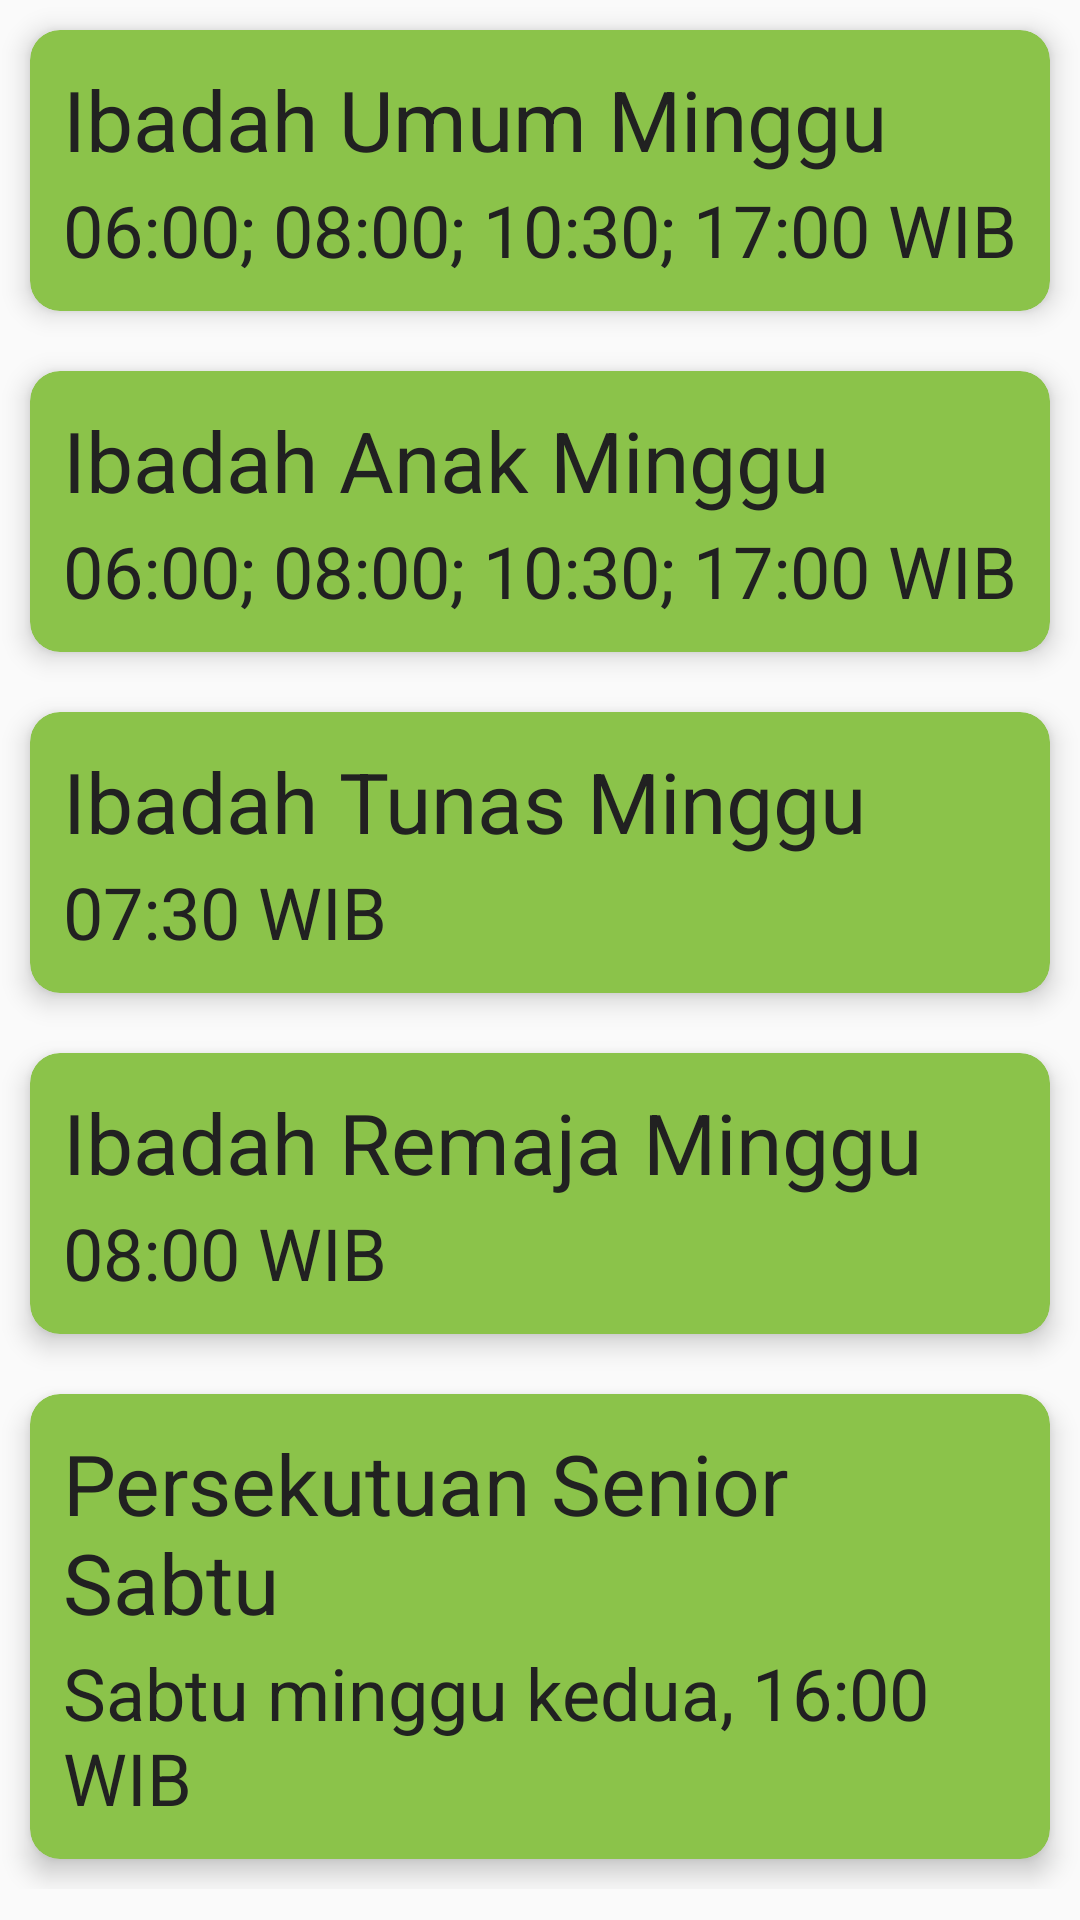

Layout XML and referenced resources for this Android screen:
<!-- AndroidManifest.xml: application theme AppTheme -->
<!-- res/layout/activity_jadwal_ibadah1_backup.xml -->
<?xml version="1.0" encoding="utf-8"?>
<ScrollView
        android:layout_height="match_parent"
        android:layout_width="match_parent"
        android:scrollbars="none"
        xmlns:android="http://schemas.android.com/apk/res/android">
    <LinearLayout
            xmlns:tools="http://schemas.android.com/tools"
            xmlns:app="http://schemas.android.com/apk/res-auto"
            android:layout_width="match_parent"
            android:layout_height="wrap_content"
            android:orientation="vertical"
            tools:context=".JadwalIbadah1Activity">

        <androidx.cardview.widget.CardView
                android:layout_width="match_parent"
                android:layout_height="wrap_content"
                android:layout_margin="10dp"
                app:cardCornerRadius="10dp"
                app:cardElevation="5dp"
                app:cardBackgroundColor="@color/accent">
            <LinearLayout
                    android:layout_width="match_parent"
                    android:layout_height="wrap_content"
                    android:padding="10dp"
                    android:orientation="vertical">
                <TextView
                        android:layout_width="match_parent"
                        android:layout_height="wrap_content"
                        android:padding="1dp"
                        android:textColor="@color/primary_text"
                        android:textSize="28sp"
                        android:text="@string/ibadah_umum"/>
                <TextView
                        android:layout_width="match_parent"
                        android:layout_height="wrap_content"
                        android:padding="1dp"
                        android:textColor="@color/primary_text"
                        android:textSize="24sp"
                        android:text="@string/jadwal_ibadah_umum"/>
            </LinearLayout>

        </androidx.cardview.widget.CardView>

        <androidx.cardview.widget.CardView
                android:layout_width="match_parent"
                android:layout_height="wrap_content"
                android:layout_margin="10dp"
                app:cardCornerRadius="10dp"
                app:cardElevation="5dp"
                app:cardBackgroundColor="@color/accent">
            <LinearLayout
                    android:layout_width="match_parent"
                    android:layout_height="wrap_content"
                    android:padding="10dp"
                    android:orientation="vertical">
                <TextView
                        android:layout_width="match_parent"
                        android:layout_height="wrap_content"
                        android:padding="1dp"
                        android:textColor="@color/primary_text"
                        android:textSize="28sp"
                        android:text="@string/ibadah_anak"/>
                <TextView
                        android:layout_width="match_parent"
                        android:layout_height="wrap_content"
                        android:padding="1dp"
                        android:textColor="@color/primary_text"
                        android:textSize="24sp"
                        android:text="@string/jadwal_ibadah_umum"/>
            </LinearLayout>

        </androidx.cardview.widget.CardView>

        <androidx.cardview.widget.CardView
                android:layout_width="match_parent"
                android:layout_height="wrap_content"
                android:layout_margin="10dp"
                app:cardCornerRadius="10dp"
                app:cardElevation="5dp"
                app:cardBackgroundColor="@color/accent">
            <LinearLayout
                    android:layout_width="match_parent"
                    android:layout_height="wrap_content"
                    android:padding="10dp"
                    android:orientation="vertical">
                <TextView
                        android:layout_width="match_parent"
                        android:layout_height="wrap_content"
                        android:padding="1dp"
                        android:textColor="@color/primary_text"
                        android:textSize="28sp"
                        android:text="@string/ibadah_tunas"/>
                <TextView
                        android:layout_width="match_parent"
                        android:layout_height="wrap_content"
                        android:padding="1dp"
                        android:textColor="@color/primary_text"
                        android:textSize="24sp"
                        android:text="@string/jadwal_ibadah_tunas"/>
            </LinearLayout>

        </androidx.cardview.widget.CardView>

        <androidx.cardview.widget.CardView
                android:layout_width="match_parent"
                android:layout_height="wrap_content"
                android:layout_margin="10dp"
                app:cardCornerRadius="10dp"
                app:cardElevation="5dp"
                app:cardBackgroundColor="@color/accent">
            <LinearLayout
                    android:layout_width="match_parent"
                    android:layout_height="wrap_content"
                    android:padding="10dp"
                    android:orientation="vertical">
                <TextView
                        android:layout_width="match_parent"
                        android:layout_height="wrap_content"
                        android:padding="1dp"
                        android:textColor="@color/primary_text"
                        android:textSize="28sp"
                        android:text="@string/ibadah_remaja"/>
                <TextView
                        android:layout_width="match_parent"
                        android:layout_height="wrap_content"
                        android:padding="1dp"
                        android:textColor="@color/primary_text"
                        android:textSize="24sp"
                        android:text="@string/jadwal_ibadah_remaja"/>
            </LinearLayout>

        </androidx.cardview.widget.CardView>

        <androidx.cardview.widget.CardView
                android:layout_width="match_parent"
                android:layout_height="wrap_content"
                android:layout_margin="10dp"
                app:cardCornerRadius="10dp"
                app:cardElevation="5dp"
                app:cardBackgroundColor="@color/accent">
            <LinearLayout
                    android:layout_width="match_parent"
                    android:layout_height="wrap_content"
                    android:padding="10dp"
                    android:orientation="vertical">
                <TextView
                        android:layout_width="match_parent"
                        android:layout_height="wrap_content"
                        android:padding="1dp"
                        android:textColor="@color/primary_text"
                        android:textSize="28sp"
                        android:text="@string/persekutuan_senior"/>
                <TextView
                        android:layout_width="match_parent"
                        android:layout_height="wrap_content"
                        android:padding="1dp"
                        android:textColor="@color/primary_text"
                        android:textSize="24sp"
                        android:text="@string/jadwal_persekutuan_senior"/>
            </LinearLayout>

        </androidx.cardview.widget.CardView>

    </LinearLayout>
</ScrollView>
<!-- resources referenced by this layout -->
<resources>
  <color name="accent">#8BC34A</color>
  <color name="primary_text">#212121</color>
  <string name="ibadah_anak">Ibadah Anak Minggu</string>
  <string name="ibadah_remaja">Ibadah Remaja Minggu</string>
  <string name="ibadah_tunas">Ibadah Tunas Minggu</string>
  <string name="ibadah_umum">Ibadah Umum Minggu</string>
  <string name="jadwal_ibadah_remaja">08:00 WIB</string>
  <string name="jadwal_ibadah_tunas">07:30 WIB</string>
  <string name="jadwal_ibadah_umum">06:00; 08:00; 10:30; 17:00 WIB</string>
  <string name="jadwal_persekutuan_senior">Sabtu minggu kedua, 16:00 WIB</string>
  <string name="persekutuan_senior">Persekutuan Senior Sabtu</string>
  <style name="AppTheme" parent="Theme.AppCompat.Light.DarkActionBar">
          
          <item name="colorPrimary">@color/colorPrimary</item>
          <item name="colorPrimaryDark">@color/colorPrimaryDark</item>
          <item name="colorAccent">@color/colorAccent</item>
      </style>
  <color name="colorPrimary">#3F51B5</color>
  <color name="colorPrimaryDark">#303F9F</color>
  <color name="colorAccent">#8BC34A</color>
</resources>
